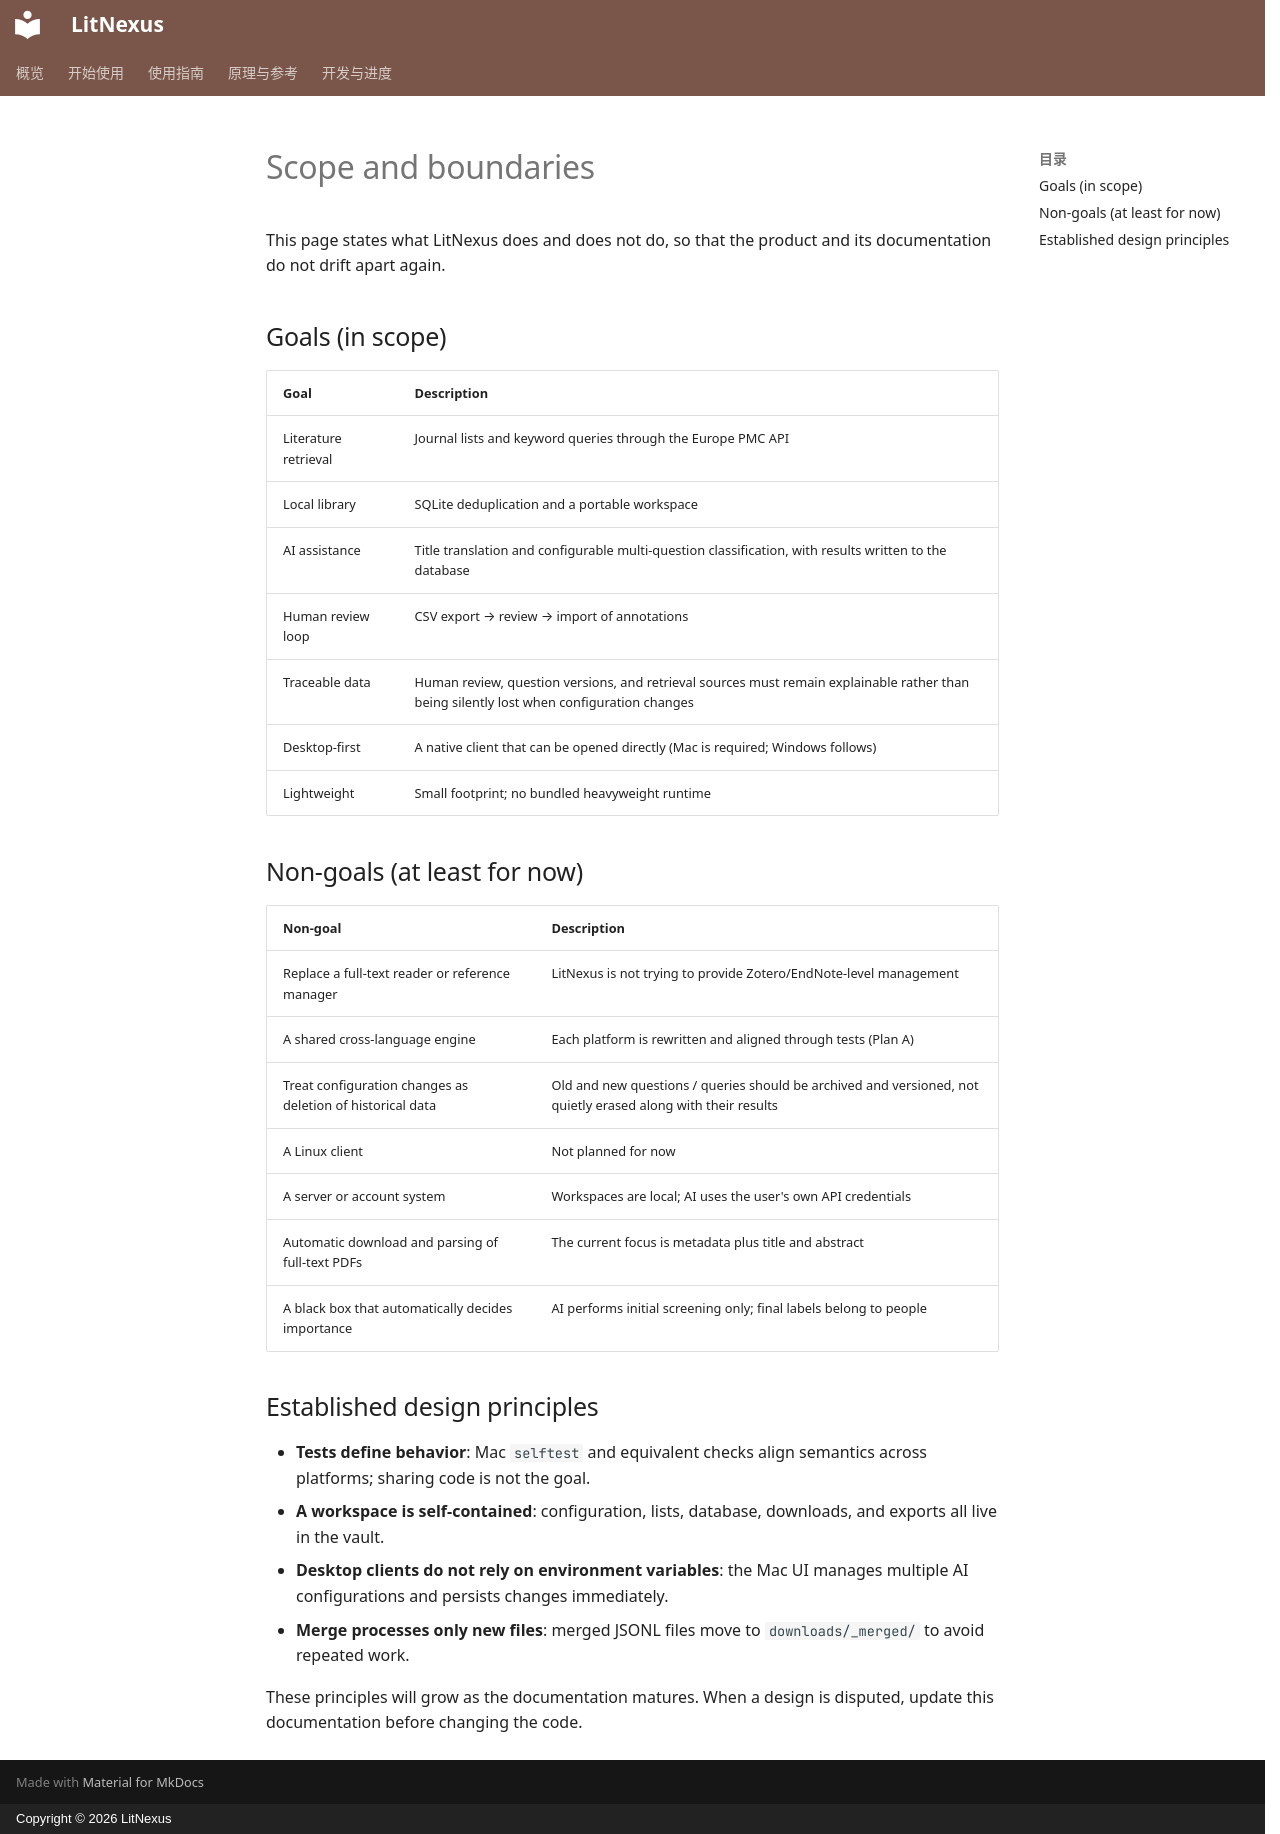

repository: kiancai/LitNexus · page: reference/scope.en/index.html · generator: mkdocs · copyright: Copyright © 2026 LitNexus

# Scope and boundaries

This page states what LitNexus does and does not do, so that the product and its documentation do not drift apart again.

## Goals (in scope)

| Goal | Description |
|---|---|
| Literature retrieval | Journal lists and keyword queries through the Europe PMC API |
| Local library | SQLite deduplication and a portable workspace |
| AI assistance | Title translation and configurable multi-question classification, with results written to the database |
| Human review loop | CSV export → review → import of annotations |
| Traceable data | Human review, question versions, and retrieval sources must remain explainable rather than being silently lost when configuration changes |
| Desktop-first | A native client that can be opened directly (Mac is required; Windows follows) |
| Lightweight | Small footprint; no bundled heavyweight runtime |

## Non-goals (at least for now)

| Non-goal | Description |
|---|---|
| Replace a full-text reader or reference manager | LitNexus is not trying to provide Zotero/EndNote-level management |
| A shared cross-language engine | Each platform is rewritten and aligned through tests (Plan A) |
| Treat configuration changes as deletion of historical data | Old and new questions / queries should be archived and versioned, not quietly erased along with their results |
| A Linux client | Not planned for now |
| A server or account system | Workspaces are local; AI uses the user's own API credentials |
| Automatic download and parsing of full-text PDFs | The current focus is metadata plus title and abstract |
| A black box that automatically decides importance | AI performs initial screening only; final labels belong to people |

## Established design principles

- **Tests define behavior**: Mac `selftest` and equivalent checks align semantics across platforms; sharing code is not the goal.
- **A workspace is self-contained**: configuration, lists, database, downloads, and exports all live in the vault.
- **Desktop clients do not rely on environment variables**: the Mac UI manages multiple AI configurations and persists changes immediately.
- **Merge processes only new files**: merged JSONL files move to `downloads/_merged/` to avoid repeated work.

These principles will grow as the documentation matures. When a design is disputed, update this documentation before changing the code.
